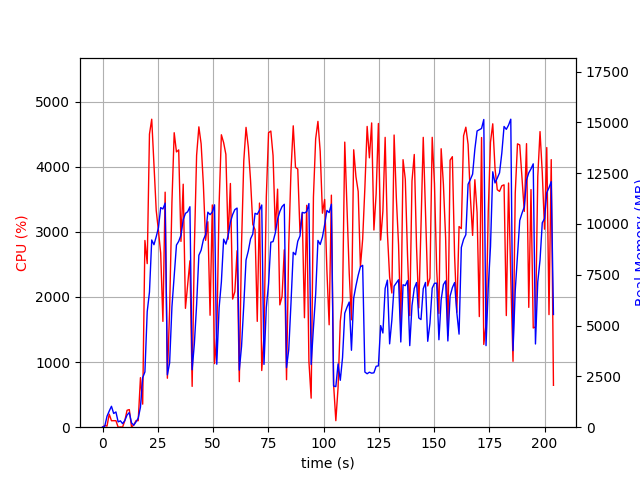

The data file committed next to this chart (first rows):
elapsed_time, nproc, cpu, mem_real, mem_virtual
4.100799560546875e-05, 1, 0.0, 9.465, 3186
1.007, 2, 26.8, 49.52, 160.6
2.015, 4, 16.9, 538.2, 2193
3.024, 4, 200.4, 794.8, 2535
4.031, 6, 99.1, 1029, 3087
5.04, 3, 100.2, 675.6, 2108
6.049, 3, 100.2, 750.3, 2220
7.057, 3, 0.0, 262, 1558
8.065, 3, 3.0, 313.4, 1604
9.075, 3, 2.0, 176.1, 1464
10.08, 3, 100.1, 330.3, 1611
11.09, 4, 260.0, 598.9, 2228
12.1, 5, 270.4, 720.4, 2597
13.11, 4, 3.0, 210.7, 1524
14.12, 1, 34.7, 98.08, 770
15.13, 1, 100.0, 262.1, 1254
16.14, 1, 100.2, 444, 1973
17.15, 1, 760.8, 984.6, 7214
18.16, 1, 353.9, 2435, 9915
19.17, 1, 2866, 2719, 11707
20.21, 1, 2511, 5688, 11771
21.23, 1, 4500, 6652, 16802
22.25, 1, 4728, 9212, 20672
23.27, 1, 4021, 8979, 20685
24.28, 1, 3328, 9374, 20685
25.29, 1, 3016, 9813, 20770
26.3, 1, 2674, 10804, 20770
27.31, 1, 1624, 10738, 20770
28.32, 1, 3608, 11026, 20770
29.33, 1, 751.8, 2575, 21378
30.34, 1, 1798, 3156, 20866
31.39, 1, 3452, 5922, 20866
32.41, 1, 4521, 7466, 21276
33.44, 1, 4226, 8962, 21576
34.45, 1, 4257, 9145, 21576
35.47, 1, 2852, 9445, 21576
36.49, 1, 3730, 10209, 21576
37.5, 1, 1825, 10520, 21576
38.52, 1, 2187, 10600, 21576
39.53, 1, 2554, 10847, 21576
40.54, 1, 626.7, 2826, 21576
41.55, 1, 2768, 4109, 21576
42.56, 1, 4173, 6017, 21576
43.58, 1, 4611, 8458, 22013
44.6, 1, 4350, 8709, 22013
45.61, 1, 3725, 9221, 22013
46.62, 1, 2868, 9476, 22013
47.63, 1, 3154, 10579, 22013
48.65, 1, 1718, 10458, 22013
49.66, 1, 3412, 10587, 22013
50.67, 1, 975.9, 10941, 22013
51.68, 1, 1387, 3099, 22013
52.74, 1, 3426, 5877, 22013
53.76, 1, 4489, 7142, 22013
54.79, 1, 4368, 9253, 22286
55.8, 1, 4189, 9008, 22286
56.82, 1, 2887, 9424, 22286
57.84, 1, 3741, 10089, 22286
58.85, 1, 1967, 10461, 22286
59.86, 1, 2079, 10707, 22286
... 142 more rows
